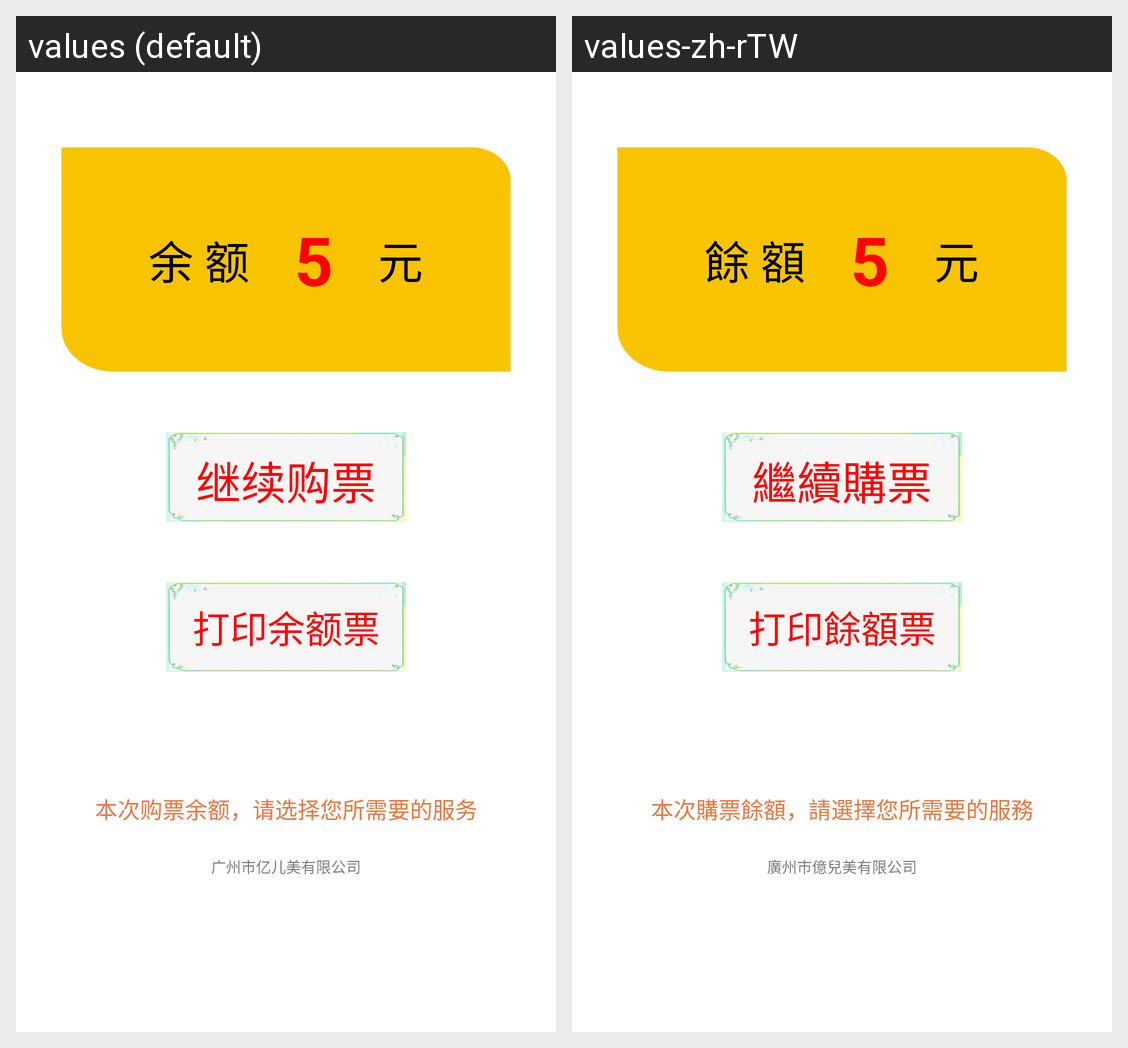

The same Android screen rendered under two of its app's locales, left to right. List the strings drawn on it with the default value and each locale's translation.
Android screen res/layout/activity_pay_finish.xml rendered under 2 locales, left to right: values (default), values-zh-rTW. Device: Nexus 5 (rendered at 1080×1920; each locale shown at half size, 540×960, under a caption strip naming it); theme AppTheme.
Strings drawn on this screen, with the default value and each locale's value (text and hints the layout hard-codes, and strings that could not be matched under every locale, appear in the picture but are not listed):

balance_title
  values: 余 额
  values-zh-rTW: 餘 額

yuan
  values: 元
  values-zh-rTW: 元

continue_buy_ticket
  values: 继续购票
  values-zh-rTW: 繼續購票

print_balance_ticket
  values: 打印余额票
  values-zh-rTW: 打印餘額票

balance_service
  values: 本次购票余额，请选择您所需要的服务
  values-zh-rTW: 本次購票餘額，請選擇您所需要的服務

company_info
  values: 广州市亿儿美有限公司
  values-zh-rTW: 廣州市億兒美有限公司
